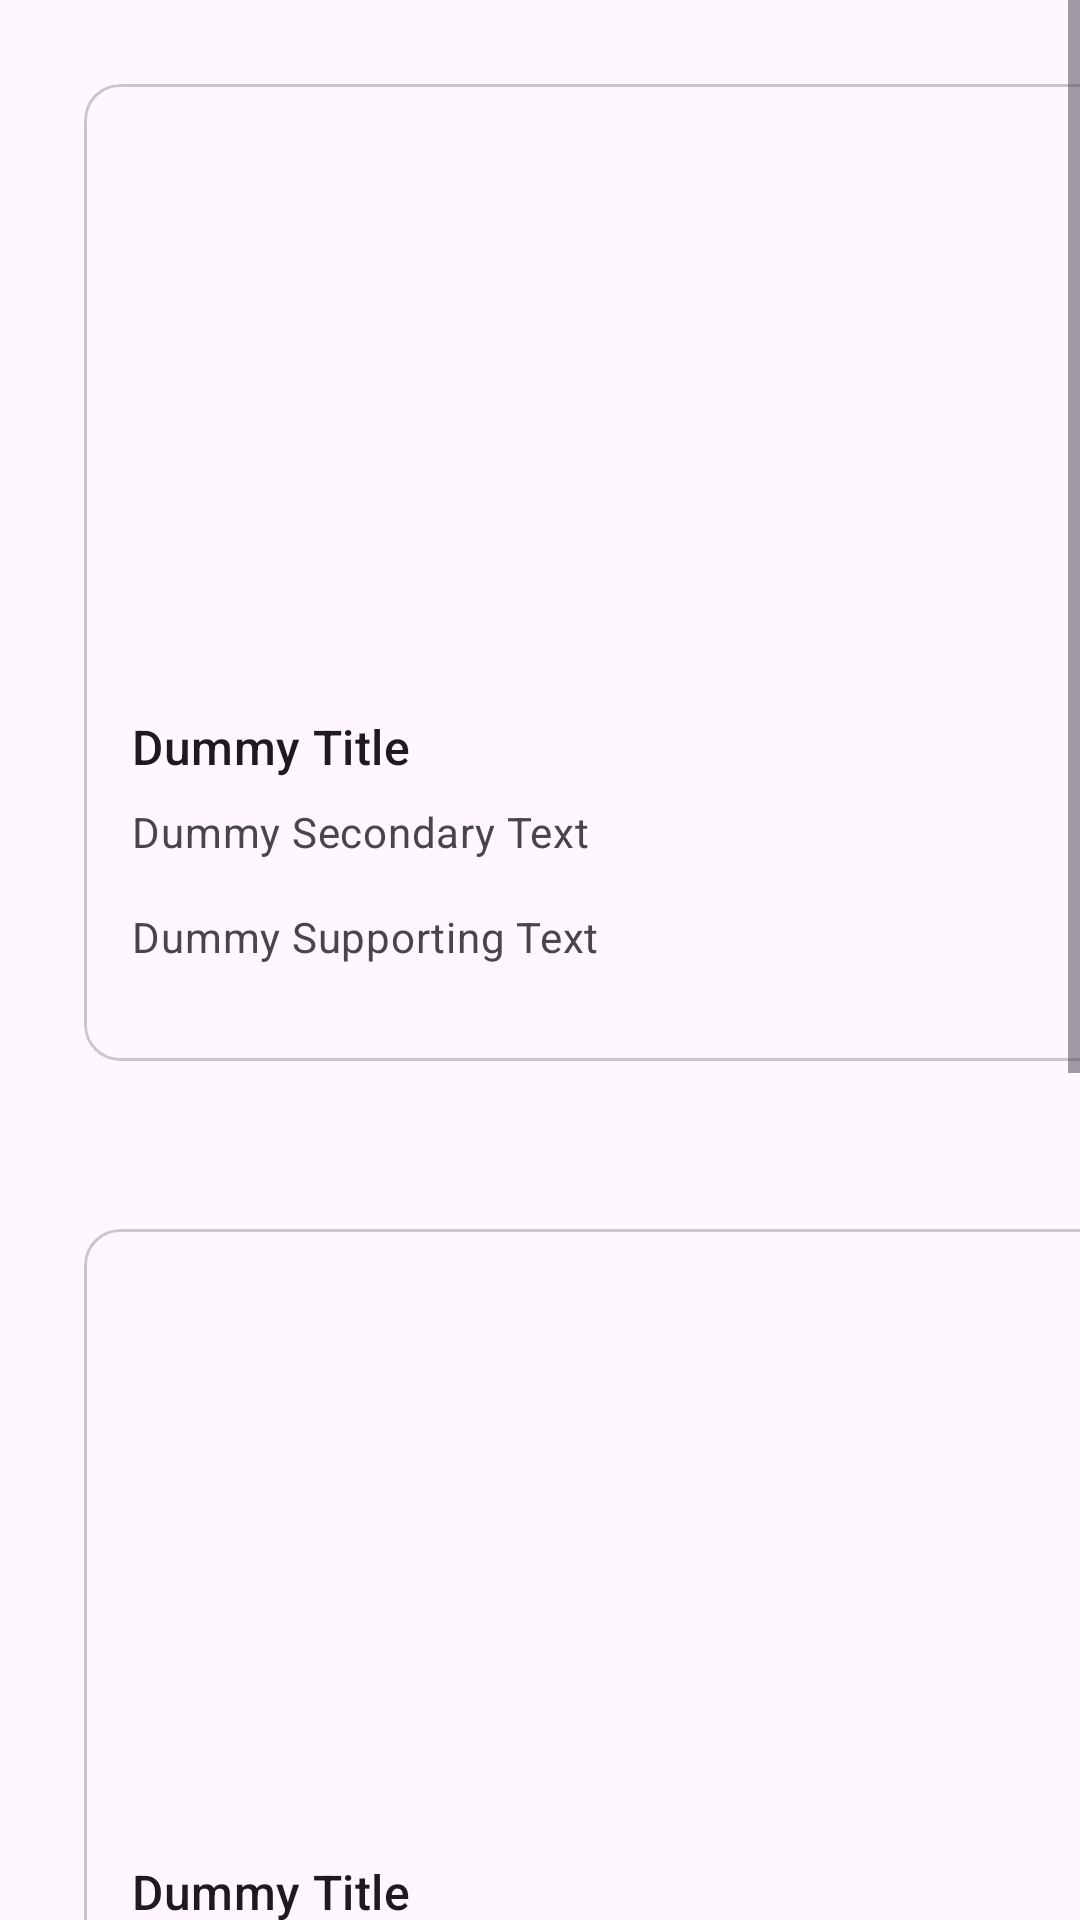

This screen was rendered from an Android layout file. Write that file and the resources it references.
<!-- AndroidManifest.xml: application theme Theme.IntramurosPathfinding -->
<!-- res/layout/fragment_home.xml -->
<?xml version="1.0" encoding="utf-8"?>
<FrameLayout xmlns:android="http://schemas.android.com/apk/res/android"
    xmlns:tools="http://schemas.android.com/tools"
    android:layout_width="match_parent"
    android:layout_height="match_parent"
    xmlns:app="http://schemas.android.com/apk/res-auto"
    tools:context=".Home">



    <ScrollView
        android:layout_width="match_parent"
        android:layout_height="wrap_content"
        android:fillViewport="true"
        >

        <LinearLayout
            android:layout_width="match_parent"
            android:layout_height="wrap_content"
            android:orientation="vertical">
            <com.google.android.material.card.MaterialCardView
                android:id="@+id/card"
                android:layout_width="350dp"
                android:layout_height="wrap_content"


                android:layout_margin="28dp">

                <LinearLayout
                    android:layout_width="match_parent"
                    android:layout_height="wrap_content"
                    android:gravity="end"
                    android:orientation="vertical">

                    
                    <ImageView
                        android:layout_width="match_parent"
                        android:layout_height="194dp"
                        android:src="@drawable/dummy"
                        android:scaleType="centerCrop"
                        android:contentDescription="@string/content_description_media"
                        />

                    <LinearLayout
                        android:layout_width="match_parent"
                        android:layout_height="wrap_content"
                        android:orientation="vertical"
                        android:padding="16dp">

                        
                        <TextView
                            android:layout_width="wrap_content"
                            android:layout_height="wrap_content"
                            android:text="@string/title"
                            android:textAppearance="?attr/textAppearanceTitleMedium"
                            />
                        <TextView
                            android:layout_width="wrap_content"
                            android:layout_height="wrap_content"
                            android:layout_marginTop="8dp"
                            android:text="@string/secondary_text"
                            android:textAppearance="?attr/textAppearanceBodyMedium"
                            android:textColor="?android:attr/textColorSecondary"
                            />
                        <TextView
                            android:layout_width="wrap_content"
                            android:layout_height="wrap_content"
                            android:layout_marginTop="16dp"
                            android:text="@string/supporting_text"
                            android:textAppearance="?attr/textAppearanceBodyMedium"
                            android:textColor="?android:attr/textColorSecondary"
                            />

                    </LinearLayout>

                    
                    <LinearLayout
                        android:layout_width="wrap_content"
                        android:layout_height="wrap_content"
                        android:layout_margin="8dp"
                        android:orientation="horizontal">


                    </LinearLayout>

                </LinearLayout>

            </com.google.android.material.card.MaterialCardView>


            <com.google.android.material.card.MaterialCardView
                android:id="@+id/card2"
                android:layout_width="350dp"
                android:layout_height="wrap_content"


                android:layout_margin="28dp">

                <LinearLayout
                    android:layout_width="match_parent"
                    android:layout_height="wrap_content"
                    android:gravity="end"
                    android:orientation="vertical">

                    
                    <ImageView
                        android:layout_width="match_parent"
                        android:layout_height="194dp"
                        android:src="@drawable/dummy"
                        android:scaleType="centerCrop"
                        android:contentDescription="@string/content_description_media"
                        />

                    <LinearLayout
                        android:layout_width="match_parent"
                        android:layout_height="wrap_content"
                        android:orientation="vertical"
                        android:padding="16dp">

                        
                        <TextView
                            android:layout_width="wrap_content"
                            android:layout_height="wrap_content"
                            android:text="@string/title"
                            android:textAppearance="?attr/textAppearanceTitleMedium"
                            />
                        <TextView
                            android:layout_width="wrap_content"
                            android:layout_height="wrap_content"
                            android:layout_marginTop="8dp"
                            android:text="@string/secondary_text"
                            android:textAppearance="?attr/textAppearanceBodyMedium"
                            android:textColor="?android:attr/textColorSecondary"
                            />
                        <TextView
                            android:layout_width="wrap_content"
                            android:layout_height="wrap_content"
                            android:layout_marginTop="16dp"
                            android:text="@string/supporting_text"
                            android:textAppearance="?attr/textAppearanceBodyMedium"
                            android:textColor="?android:attr/textColorSecondary"
                            />

                    </LinearLayout>

                    
                    <LinearLayout
                        android:layout_width="wrap_content"
                        android:layout_height="wrap_content"
                        android:layout_margin="8dp"
                        android:orientation="horizontal">


                    </LinearLayout>

                </LinearLayout>

            </com.google.android.material.card.MaterialCardView>



            <com.google.android.material.card.MaterialCardView
                android:id="@+id/card3"
                android:layout_width="350dp"
                android:layout_height="wrap_content"


                android:layout_margin="28dp">

                <LinearLayout
                    android:layout_width="match_parent"
                    android:layout_height="wrap_content"
                    android:gravity="end"
                    android:orientation="vertical">

                    
                    <ImageView
                        android:layout_width="match_parent"
                        android:layout_height="194dp"
                        android:src="@drawable/dummy"
                        android:scaleType="centerCrop"
                        android:contentDescription="@string/content_description_media"
                        />

                    <LinearLayout
                        android:layout_width="match_parent"
                        android:layout_height="wrap_content"
                        android:orientation="vertical"
                        android:padding="16dp">

                        
                        <TextView
                            android:layout_width="wrap_content"
                            android:layout_height="wrap_content"
                            android:text="@string/title"
                            android:textAppearance="?attr/textAppearanceTitleMedium"
                            />
                        <TextView
                            android:layout_width="wrap_content"
                            android:layout_height="wrap_content"
                            android:layout_marginTop="8dp"
                            android:text="@string/secondary_text"
                            android:textAppearance="?attr/textAppearanceBodyMedium"
                            android:textColor="?android:attr/textColorSecondary"
                            />
                        <TextView
                            android:layout_width="wrap_content"
                            android:layout_height="wrap_content"
                            android:layout_marginTop="16dp"
                            android:text="@string/supporting_text"
                            android:textAppearance="?attr/textAppearanceBodyMedium"
                            android:textColor="?android:attr/textColorSecondary"
                            />

                    </LinearLayout>

                    
                    <LinearLayout
                        android:layout_width="wrap_content"
                        android:layout_height="wrap_content"
                        android:layout_margin="8dp"
                        android:orientation="horizontal">


                    </LinearLayout>

                </LinearLayout>

            </com.google.android.material.card.MaterialCardView>



        </LinearLayout>
    </ScrollView>



</FrameLayout>
<!-- resources referenced by this layout -->
<resources>
  <string name="content_description_media">Dummy Content Description</string>
  <string name="secondary_text">Dummy Secondary Text</string>
  <string name="supporting_text">Dummy Supporting Text</string>
  <string name="title">Dummy Title</string>
  <style name="Theme.IntramurosPathfinding" parent="Base.Theme.IntramurosPathfinding" />
  <style name="Base.Theme.IntramurosPathfinding" parent="Theme.Material3.DayNight.NoActionBar">
          
          
  
      </style>
</resources>
